Run: headless pygame with SDL's dummy video driver; simulated clock (each Clock.tick advances the game by its frame time, no real sleeping); random seed 0; keys injected as events and as key.get_pressed() state; no mouse input.
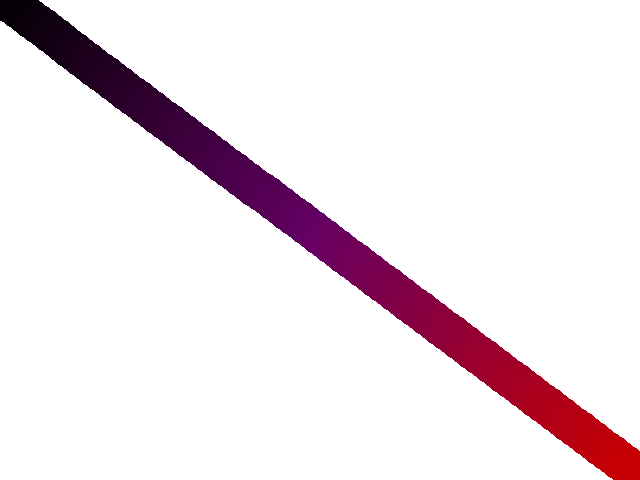
Frame 1 of 4 · flips 1–60 · no input
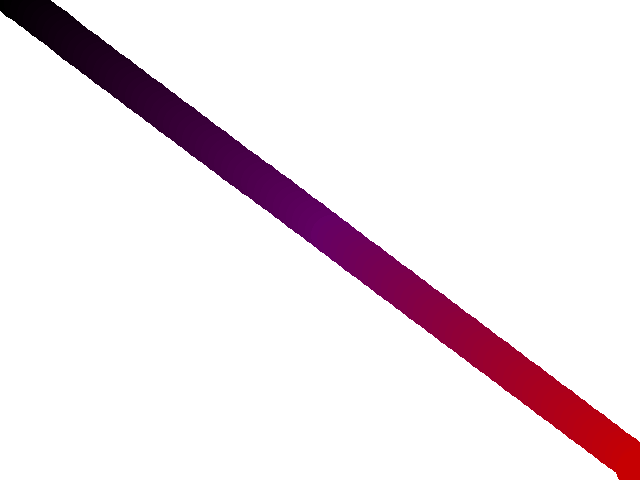
Frame 2 of 4 · flips 61–180 · tapped SPACE, RETURN · held RIGHT (→), D
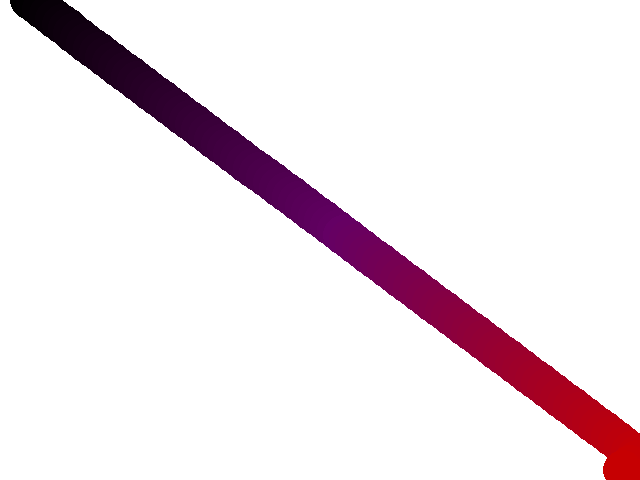
Frame 3 of 4 · flips 181–300 · held DOWN (↓), S
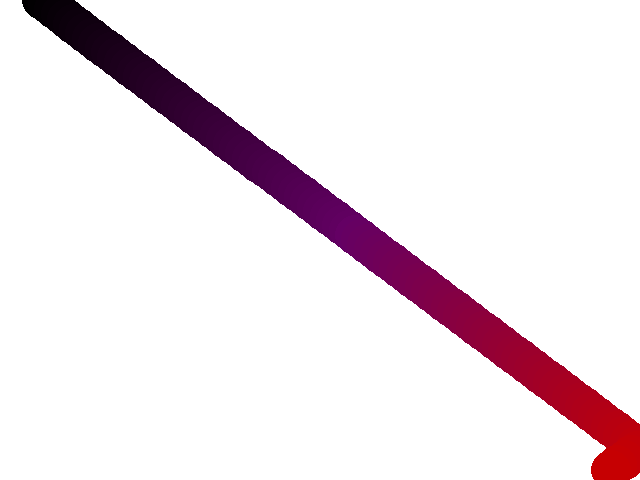
Frame 4 of 4 · flips 301–420 · held LEFT (←), A, UP (↑), W

The pygame program that drew these frames:

import pygame
import random

w, h = 640, 480
win = pygame.display.set_mode((w, h))


class Circle():
    def __init__(self, color, x, y, rad):
        self.color = color
        self.x = x
        self.y = y
        self.rad = rad
        self.dir = 1

    def draw(self):
        pygame.draw.circle(win, self.color, (self.x, self.y), self.rad)

    def move(self):
        if self.dir == 1:
            self.x += 0.1
            if self.x >= w:
                self.dir = -1
        elif self.dir == -1:
            self.x -= 0.1
            if self.x <= 0:
                self.dir = 1


circles = []

r, g, b = 0, 0, 0

for i in range(50):
    circles.append(Circle((r, g, b), i*w//100, i*h//100, 20))
    r += 2
    b += 2

for k in range(50):
    circles.append(Circle((r, g, b), k*w//100 + i *
                   w//100, k*h//100 + i*h//100, 20))
    r += 2
    b -= 2

while 1:
    for event in pygame.event.get():
        if event.type == pygame.QUIT:
            exit()
    win.fill((255, 255, 255))
    for circl in circles:
        circl.move()
        circl.draw()
    pygame.display.update()
